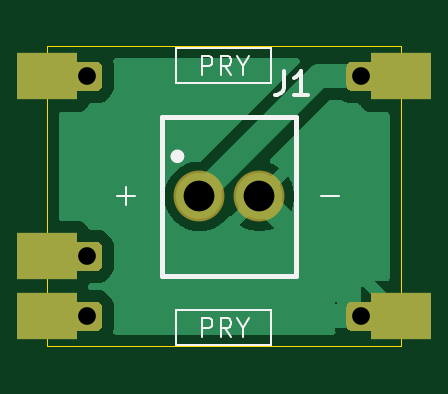
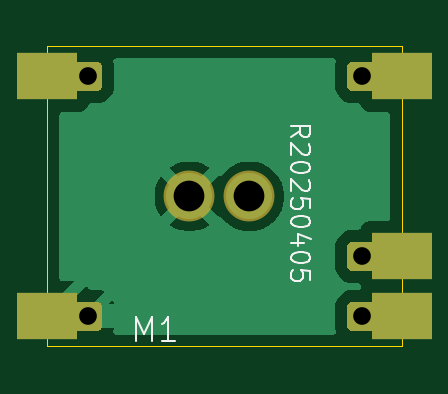
Circuit board: 11 layer files. Board 15.0 x 12.7 mm.
- bottom_copper: battery-connector-B_Cu.gbl (10305 bytes)
- bottom_mask: battery-connector-B_Mask.gbs (2375 bytes)
- paste: battery-connector-B_Paste.gbp (500 bytes)
- bottom_silk: battery-connector-B_Silkscreen.gbo (8793 bytes)
- outline: battery-connector-Edge_Cuts.gm1 (728 bytes)
- top_copper: battery-connector-F_Cu.gtl (9873 bytes)
- top_mask: battery-connector-F_Mask.gts (2375 bytes)
- paste: battery-connector-F_Paste.gtp (500 bytes)
- top_silk: battery-connector-F_Silkscreen.gto (5996 bytes)
- drill: battery-connector-NPTH.drl (269 bytes)
- drill: battery-connector-PTH.drl (808 bytes)

=== bottom_copper: battery-connector-B_Cu.gbl (10305 bytes, source omitted) ===
=== bottom_mask: battery-connector-B_Mask.gbs ===
G04 #@! TF.GenerationSoftware,KiCad,Pcbnew,9.0.1+1*
G04 #@! TF.CreationDate,2025-11-11T14:39:33+00:00*
G04 #@! TF.ProjectId,battery-connector,62617474-6572-4792-9d63-6f6e6e656374,rev?*
G04 #@! TF.SameCoordinates,Original*
G04 #@! TF.FileFunction,Soldermask,Bot*
G04 #@! TF.FilePolarity,Negative*
%FSLAX46Y46*%
G04 Gerber Fmt 4.6, Leading zero omitted, Abs format (unit mm)*
G04 Created by KiCad (PCBNEW 9.0.1+1) date 2025-11-11 14:39:33*
%MOMM*%
%LPD*%
G01*
G04 APERTURE LIST*
%ADD10C,2.154000*%
%ADD11R,2.540000X2.000000*%
G04 APERTURE END LIST*
D10*
X66505000Y-61285000D03*
X69045000Y-61285000D03*
D11*
X75055000Y-56205000D03*
G36*
G01*
X72730000Y-56580000D02*
X72730000Y-55830000D01*
G75*
G02*
X72980000Y-55580000I250000J0D01*
G01*
X73730000Y-55580000D01*
G75*
G02*
X73980000Y-55830000I0J-250000D01*
G01*
X73980000Y-56580000D01*
G75*
G02*
X73730000Y-56830000I-250000J0D01*
G01*
X72980000Y-56830000D01*
G75*
G02*
X72730000Y-56580000I0J250000D01*
G01*
G37*
X75055000Y-66365000D03*
G36*
G01*
X72730000Y-66740000D02*
X72730000Y-65990000D01*
G75*
G02*
X72980000Y-65740000I250000J0D01*
G01*
X73730000Y-65740000D01*
G75*
G02*
X73980000Y-65990000I0J-250000D01*
G01*
X73980000Y-66740000D01*
G75*
G02*
X73730000Y-66990000I-250000J0D01*
G01*
X72980000Y-66990000D01*
G75*
G02*
X72730000Y-66740000I0J250000D01*
G01*
G37*
G36*
G01*
X61130000Y-56580000D02*
X61130000Y-55830000D01*
G75*
G02*
X61380000Y-55580000I250000J0D01*
G01*
X62130000Y-55580000D01*
G75*
G02*
X62380000Y-55830000I0J-250000D01*
G01*
X62380000Y-56580000D01*
G75*
G02*
X62130000Y-56830000I-250000J0D01*
G01*
X61380000Y-56830000D01*
G75*
G02*
X61130000Y-56580000I0J250000D01*
G01*
G37*
X60055000Y-56205000D03*
G36*
G01*
X61130000Y-64200000D02*
X61130000Y-63450000D01*
G75*
G02*
X61380000Y-63200000I250000J0D01*
G01*
X62130000Y-63200000D01*
G75*
G02*
X62380000Y-63450000I0J-250000D01*
G01*
X62380000Y-64200000D01*
G75*
G02*
X62130000Y-64450000I-250000J0D01*
G01*
X61380000Y-64450000D01*
G75*
G02*
X61130000Y-64200000I0J250000D01*
G01*
G37*
X60055000Y-63825000D03*
G36*
G01*
X61130000Y-66740000D02*
X61130000Y-65990000D01*
G75*
G02*
X61380000Y-65740000I250000J0D01*
G01*
X62130000Y-65740000D01*
G75*
G02*
X62380000Y-65990000I0J-250000D01*
G01*
X62380000Y-66740000D01*
G75*
G02*
X62130000Y-66990000I-250000J0D01*
G01*
X61380000Y-66990000D01*
G75*
G02*
X61130000Y-66740000I0J250000D01*
G01*
G37*
X60055000Y-66365000D03*
M02*

=== paste: battery-connector-B_Paste.gbp ===
G04 #@! TF.GenerationSoftware,KiCad,Pcbnew,9.0.1+1*
G04 #@! TF.CreationDate,2025-11-11T14:39:33+00:00*
G04 #@! TF.ProjectId,battery-connector,62617474-6572-4792-9d63-6f6e6e656374,rev?*
G04 #@! TF.SameCoordinates,Original*
G04 #@! TF.FileFunction,Paste,Bot*
G04 #@! TF.FilePolarity,Positive*
%FSLAX46Y46*%
G04 Gerber Fmt 4.6, Leading zero omitted, Abs format (unit mm)*
G04 Created by KiCad (PCBNEW 9.0.1+1) date 2025-11-11 14:39:33*
%MOMM*%
%LPD*%
G01*
G04 APERTURE LIST*
G04 APERTURE END LIST*
M02*

=== bottom_silk: battery-connector-B_Silkscreen.gbo (8793 bytes, source omitted) ===
=== outline: battery-connector-Edge_Cuts.gm1 ===
G04 #@! TF.GenerationSoftware,KiCad,Pcbnew,9.0.1+1*
G04 #@! TF.CreationDate,2025-11-11T14:39:33+00:00*
G04 #@! TF.ProjectId,battery-connector,62617474-6572-4792-9d63-6f6e6e656374,rev?*
G04 #@! TF.SameCoordinates,Original*
G04 #@! TF.FileFunction,Profile,NP*
%FSLAX46Y46*%
G04 Gerber Fmt 4.6, Leading zero omitted, Abs format (unit mm)*
G04 Created by KiCad (PCBNEW 9.0.1+1) date 2025-11-11 14:39:33*
%MOMM*%
%LPD*%
G01*
G04 APERTURE LIST*
G04 #@! TA.AperFunction,Profile*
%ADD10C,0.050000*%
G04 #@! TD*
G04 APERTURE END LIST*
D10*
X60055000Y-54935000D02*
X60055000Y-67635000D01*
X75055000Y-54935000D02*
X60055000Y-54935000D01*
X75055000Y-54935000D02*
X75055000Y-67635000D01*
X75055000Y-67635000D02*
X60055000Y-67635000D01*
M02*

=== top_copper: battery-connector-F_Cu.gtl (9873 bytes, source omitted) ===
=== top_mask: battery-connector-F_Mask.gts ===
G04 #@! TF.GenerationSoftware,KiCad,Pcbnew,9.0.1+1*
G04 #@! TF.CreationDate,2025-11-11T14:39:33+00:00*
G04 #@! TF.ProjectId,battery-connector,62617474-6572-4792-9d63-6f6e6e656374,rev?*
G04 #@! TF.SameCoordinates,Original*
G04 #@! TF.FileFunction,Soldermask,Top*
G04 #@! TF.FilePolarity,Negative*
%FSLAX46Y46*%
G04 Gerber Fmt 4.6, Leading zero omitted, Abs format (unit mm)*
G04 Created by KiCad (PCBNEW 9.0.1+1) date 2025-11-11 14:39:33*
%MOMM*%
%LPD*%
G01*
G04 APERTURE LIST*
%ADD10C,2.154000*%
%ADD11R,2.540000X2.000000*%
G04 APERTURE END LIST*
D10*
X66505000Y-61285000D03*
X69045000Y-61285000D03*
D11*
X75055000Y-56205000D03*
G36*
G01*
X72730000Y-56580000D02*
X72730000Y-55830000D01*
G75*
G02*
X72980000Y-55580000I250000J0D01*
G01*
X73730000Y-55580000D01*
G75*
G02*
X73980000Y-55830000I0J-250000D01*
G01*
X73980000Y-56580000D01*
G75*
G02*
X73730000Y-56830000I-250000J0D01*
G01*
X72980000Y-56830000D01*
G75*
G02*
X72730000Y-56580000I0J250000D01*
G01*
G37*
X75055000Y-66365000D03*
G36*
G01*
X72730000Y-66740000D02*
X72730000Y-65990000D01*
G75*
G02*
X72980000Y-65740000I250000J0D01*
G01*
X73730000Y-65740000D01*
G75*
G02*
X73980000Y-65990000I0J-250000D01*
G01*
X73980000Y-66740000D01*
G75*
G02*
X73730000Y-66990000I-250000J0D01*
G01*
X72980000Y-66990000D01*
G75*
G02*
X72730000Y-66740000I0J250000D01*
G01*
G37*
G36*
G01*
X61130000Y-56580000D02*
X61130000Y-55830000D01*
G75*
G02*
X61380000Y-55580000I250000J0D01*
G01*
X62130000Y-55580000D01*
G75*
G02*
X62380000Y-55830000I0J-250000D01*
G01*
X62380000Y-56580000D01*
G75*
G02*
X62130000Y-56830000I-250000J0D01*
G01*
X61380000Y-56830000D01*
G75*
G02*
X61130000Y-56580000I0J250000D01*
G01*
G37*
X60055000Y-56205000D03*
G36*
G01*
X61130000Y-64200000D02*
X61130000Y-63450000D01*
G75*
G02*
X61380000Y-63200000I250000J0D01*
G01*
X62130000Y-63200000D01*
G75*
G02*
X62380000Y-63450000I0J-250000D01*
G01*
X62380000Y-64200000D01*
G75*
G02*
X62130000Y-64450000I-250000J0D01*
G01*
X61380000Y-64450000D01*
G75*
G02*
X61130000Y-64200000I0J250000D01*
G01*
G37*
X60055000Y-63825000D03*
G36*
G01*
X61130000Y-66740000D02*
X61130000Y-65990000D01*
G75*
G02*
X61380000Y-65740000I250000J0D01*
G01*
X62130000Y-65740000D01*
G75*
G02*
X62380000Y-65990000I0J-250000D01*
G01*
X62380000Y-66740000D01*
G75*
G02*
X62130000Y-66990000I-250000J0D01*
G01*
X61380000Y-66990000D01*
G75*
G02*
X61130000Y-66740000I0J250000D01*
G01*
G37*
X60055000Y-66365000D03*
M02*

=== paste: battery-connector-F_Paste.gtp ===
G04 #@! TF.GenerationSoftware,KiCad,Pcbnew,9.0.1+1*
G04 #@! TF.CreationDate,2025-11-11T14:39:33+00:00*
G04 #@! TF.ProjectId,battery-connector,62617474-6572-4792-9d63-6f6e6e656374,rev?*
G04 #@! TF.SameCoordinates,Original*
G04 #@! TF.FileFunction,Paste,Top*
G04 #@! TF.FilePolarity,Positive*
%FSLAX46Y46*%
G04 Gerber Fmt 4.6, Leading zero omitted, Abs format (unit mm)*
G04 Created by KiCad (PCBNEW 9.0.1+1) date 2025-11-11 14:39:33*
%MOMM*%
%LPD*%
G01*
G04 APERTURE LIST*
G04 APERTURE END LIST*
M02*

=== top_silk: battery-connector-F_Silkscreen.gto ===
G04 #@! TF.GenerationSoftware,KiCad,Pcbnew,9.0.1+1*
G04 #@! TF.CreationDate,2025-11-11T14:39:33+00:00*
G04 #@! TF.ProjectId,battery-connector,62617474-6572-4792-9d63-6f6e6e656374,rev?*
G04 #@! TF.SameCoordinates,Original*
G04 #@! TF.FileFunction,Legend,Top*
G04 #@! TF.FilePolarity,Positive*
%FSLAX46Y46*%
G04 Gerber Fmt 4.6, Leading zero omitted, Abs format (unit mm)*
G04 Created by KiCad (PCBNEW 9.0.1+1) date 2025-11-11 14:39:33*
%MOMM*%
%LPD*%
G01*
G04 APERTURE LIST*
%ADD10C,0.100000*%
%ADD11C,0.150000*%
%ADD12C,0.200000*%
%ADD13C,0.400000*%
%ADD14C,2.154000*%
%ADD15R,2.540000X2.000000*%
G04 APERTURE END LIST*
D10*
X71634884Y-61284466D02*
X72396789Y-61284466D01*
X62998884Y-61284466D02*
X63760789Y-61284466D01*
X63379836Y-61665419D02*
X63379836Y-60903514D01*
D11*
X70089666Y-55969819D02*
X70089666Y-56684104D01*
X70089666Y-56684104D02*
X70042047Y-56826961D01*
X70042047Y-56826961D02*
X69946809Y-56922200D01*
X69946809Y-56922200D02*
X69803952Y-56969819D01*
X69803952Y-56969819D02*
X69708714Y-56969819D01*
X71089666Y-56969819D02*
X70518238Y-56969819D01*
X70803952Y-56969819D02*
X70803952Y-55969819D01*
X70803952Y-55969819D02*
X70708714Y-56112676D01*
X70708714Y-56112676D02*
X70613476Y-56207914D01*
X70613476Y-56207914D02*
X70518238Y-56255533D01*
D10*
X66602619Y-56131895D02*
X66602619Y-55331895D01*
X66602619Y-55331895D02*
X66907381Y-55331895D01*
X66907381Y-55331895D02*
X66983571Y-55369990D01*
X66983571Y-55369990D02*
X67021666Y-55408085D01*
X67021666Y-55408085D02*
X67059762Y-55484276D01*
X67059762Y-55484276D02*
X67059762Y-55598561D01*
X67059762Y-55598561D02*
X67021666Y-55674752D01*
X67021666Y-55674752D02*
X66983571Y-55712847D01*
X66983571Y-55712847D02*
X66907381Y-55750942D01*
X66907381Y-55750942D02*
X66602619Y-55750942D01*
X67859762Y-56131895D02*
X67593095Y-55750942D01*
X67402619Y-56131895D02*
X67402619Y-55331895D01*
X67402619Y-55331895D02*
X67707381Y-55331895D01*
X67707381Y-55331895D02*
X67783571Y-55369990D01*
X67783571Y-55369990D02*
X67821666Y-55408085D01*
X67821666Y-55408085D02*
X67859762Y-55484276D01*
X67859762Y-55484276D02*
X67859762Y-55598561D01*
X67859762Y-55598561D02*
X67821666Y-55674752D01*
X67821666Y-55674752D02*
X67783571Y-55712847D01*
X67783571Y-55712847D02*
X67707381Y-55750942D01*
X67707381Y-55750942D02*
X67402619Y-55750942D01*
X68355000Y-55750942D02*
X68355000Y-56131895D01*
X68088333Y-55331895D02*
X68355000Y-55750942D01*
X68355000Y-55750942D02*
X68621666Y-55331895D01*
X66602619Y-67231895D02*
X66602619Y-66431895D01*
X66602619Y-66431895D02*
X66907381Y-66431895D01*
X66907381Y-66431895D02*
X66983571Y-66469990D01*
X66983571Y-66469990D02*
X67021666Y-66508085D01*
X67021666Y-66508085D02*
X67059762Y-66584276D01*
X67059762Y-66584276D02*
X67059762Y-66698561D01*
X67059762Y-66698561D02*
X67021666Y-66774752D01*
X67021666Y-66774752D02*
X66983571Y-66812847D01*
X66983571Y-66812847D02*
X66907381Y-66850942D01*
X66907381Y-66850942D02*
X66602619Y-66850942D01*
X67859762Y-67231895D02*
X67593095Y-66850942D01*
X67402619Y-67231895D02*
X67402619Y-66431895D01*
X67402619Y-66431895D02*
X67707381Y-66431895D01*
X67707381Y-66431895D02*
X67783571Y-66469990D01*
X67783571Y-66469990D02*
X67821666Y-66508085D01*
X67821666Y-66508085D02*
X67859762Y-66584276D01*
X67859762Y-66584276D02*
X67859762Y-66698561D01*
X67859762Y-66698561D02*
X67821666Y-66774752D01*
X67821666Y-66774752D02*
X67783571Y-66812847D01*
X67783571Y-66812847D02*
X67707381Y-66850942D01*
X67707381Y-66850942D02*
X67402619Y-66850942D01*
X68355000Y-66850942D02*
X68355000Y-67231895D01*
X68088333Y-66431895D02*
X68355000Y-66850942D01*
X68355000Y-66850942D02*
X68621666Y-66431895D01*
D12*
X64935000Y-57935000D02*
X70615000Y-57935000D01*
X64935000Y-64635000D02*
X64935000Y-57935000D01*
X70615000Y-57935000D02*
X70615000Y-64635000D01*
X70615000Y-64635000D02*
X64935000Y-64635000D01*
D13*
X65675000Y-59585000D02*
G75*
G02*
X65475000Y-59585000I-100000J0D01*
G01*
X65475000Y-59585000D02*
G75*
G02*
X65675000Y-59585000I100000J0D01*
G01*
D10*
X69539241Y-56484000D02*
X65535484Y-56484000D01*
X65535484Y-55015000D01*
X69539241Y-55015000D01*
X69539241Y-56484000D01*
X69539241Y-66086000D02*
X65535484Y-66086000D01*
X65535484Y-67555000D01*
X69539241Y-67555000D01*
X69539241Y-66086000D01*
%LPC*%
D14*
X66505000Y-61285000D03*
X69045000Y-61285000D03*
D15*
X75055000Y-56205000D03*
G36*
G01*
X72730000Y-56580000D02*
X72730000Y-55830000D01*
G75*
G02*
X72980000Y-55580000I250000J0D01*
G01*
X73730000Y-55580000D01*
G75*
G02*
X73980000Y-55830000I0J-250000D01*
G01*
X73980000Y-56580000D01*
G75*
G02*
X73730000Y-56830000I-250000J0D01*
G01*
X72980000Y-56830000D01*
G75*
G02*
X72730000Y-56580000I0J250000D01*
G01*
G37*
X75055000Y-66365000D03*
G36*
G01*
X72730000Y-66740000D02*
X72730000Y-65990000D01*
G75*
G02*
X72980000Y-65740000I250000J0D01*
G01*
X73730000Y-65740000D01*
G75*
G02*
X73980000Y-65990000I0J-250000D01*
G01*
X73980000Y-66740000D01*
G75*
G02*
X73730000Y-66990000I-250000J0D01*
G01*
X72980000Y-66990000D01*
G75*
G02*
X72730000Y-66740000I0J250000D01*
G01*
G37*
G36*
G01*
X61130000Y-56580000D02*
X61130000Y-55830000D01*
G75*
G02*
X61380000Y-55580000I250000J0D01*
G01*
X62130000Y-55580000D01*
G75*
G02*
X62380000Y-55830000I0J-250000D01*
G01*
X62380000Y-56580000D01*
G75*
G02*
X62130000Y-56830000I-250000J0D01*
G01*
X61380000Y-56830000D01*
G75*
G02*
X61130000Y-56580000I0J250000D01*
G01*
G37*
X60055000Y-56205000D03*
G36*
G01*
X61130000Y-64200000D02*
X61130000Y-63450000D01*
G75*
G02*
X61380000Y-63200000I250000J0D01*
G01*
X62130000Y-63200000D01*
G75*
G02*
X62380000Y-63450000I0J-250000D01*
G01*
X62380000Y-64200000D01*
G75*
G02*
X62130000Y-64450000I-250000J0D01*
G01*
X61380000Y-64450000D01*
G75*
G02*
X61130000Y-64200000I0J250000D01*
G01*
G37*
X60055000Y-63825000D03*
G36*
G01*
X61130000Y-66740000D02*
X61130000Y-65990000D01*
G75*
G02*
X61380000Y-65740000I250000J0D01*
G01*
X62130000Y-65740000D01*
G75*
G02*
X62380000Y-65990000I0J-250000D01*
G01*
X62380000Y-66740000D01*
G75*
G02*
X62130000Y-66990000I-250000J0D01*
G01*
X61380000Y-66990000D01*
G75*
G02*
X61130000Y-66740000I0J250000D01*
G01*
G37*
X60055000Y-66365000D03*
%LPD*%
M02*

=== drill: battery-connector-NPTH.drl ===
M48
; DRILL file {KiCad 9.0.1+1} date 2025-11-11T14:39:33+0000
; FORMAT={-:-/ absolute / inch / decimal}
; #@! TF.CreationDate,2025-11-11T14:39:33+00:00
; #@! TF.GenerationSoftware,Kicad,Pcbnew,9.0.1+1
; #@! TF.FileFunction,NonPlated,1,2,NPTH
FMAT,2
INCH
%
G90
G05
M30

=== drill: battery-connector-PTH.drl ===
M48
; DRILL file {KiCad 9.0.1+1} date 2025-11-11T14:39:33+0000
; FORMAT={-:-/ absolute / inch / decimal}
; #@! TF.CreationDate,2025-11-11T14:39:33+00:00
; #@! TF.GenerationSoftware,Kicad,Pcbnew,9.0.1+1
; #@! TF.FileFunction,Plated,1,2,PTH
FMAT,2
INCH
; #@! TA.AperFunction,Plated,PTH,ComponentDrill
T1C0.0295
; #@! TA.AperFunction,Plated,PTH,ComponentDrill
T2C0.0512
; #@! TA.AperFunction,Plated,PTH,ComponentDrill
T3C0.0591
%
G90
G05
T1
X2.4313Y-2.2128
X2.4313Y-2.5128
X2.4313Y-2.6128
X2.888Y-2.2128
X2.888Y-2.6128
T2
X2.6183Y-2.4128
X2.7183Y-2.4128
T3
G00X2.3742Y-2.2128
M15
G01X2.3545Y-2.2128
M16
G05
G00X2.3742Y-2.5128
M15
G01X2.3545Y-2.5128
M16
G05
G00X2.3742Y-2.6128
M15
G01X2.3545Y-2.6128
M16
G05
G00X2.9648Y-2.2128
M15
G01X2.9451Y-2.2128
M16
G05
G00X2.9648Y-2.6128
M15
G01X2.9451Y-2.6128
M16
G05
M30

